Run: headless pygame with SDL's dummy video driver; simulated clock (each Clock.tick advances the game by its frame time, no real sleeping); random seed 0; keys injected as events and as key.get_pressed() state; no mouse input.
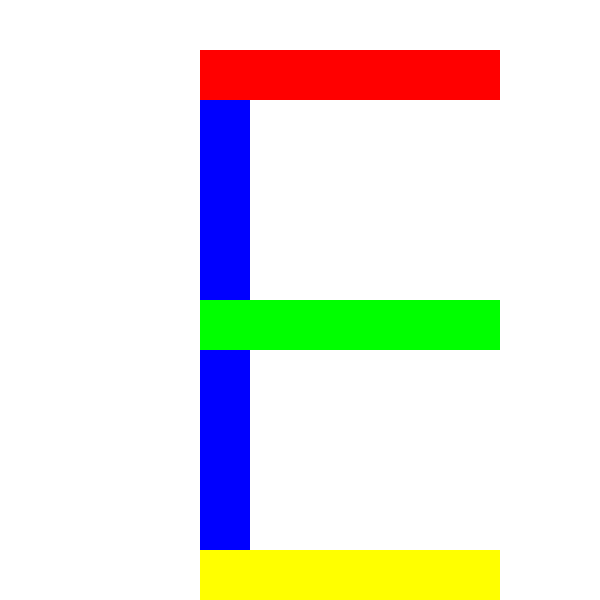
Frame 1 of 4 · flips 1–60 · no input
Frame 2 of 4 · flips 61–180 · tapped SPACE, RETURN · held RIGHT (→), D · screen unchanged from frame 1, image omitted
Frame 3 of 4 · flips 181–300 · held DOWN (↓), S · screen unchanged from frame 2, image omitted
Frame 4 of 4 · flips 301–420 · held LEFT (←), A, UP (↑), W · screen unchanged from frame 3, image omitted

The pygame program that drew these frames:

import pygame
pygame.init()
screen=pygame.display.set_mode((600,600))
pygame.display.set_caption("initials")
gameloop=True
while gameloop:
    screen.fill("white")
    for event in pygame.event.get():
        if event.type==pygame.QUIT:
            gameloop=False
    d=pygame.draw.rect(screen,"blue",(200,50,50,500))
    a=pygame.draw.rect(screen,"red",(200,50,300,50))
    b=pygame.draw.rect(screen,"green",(200,300,300,50))
    c=pygame.draw.rect(screen,"yellow",(200,550,300,50))
    pygame.display.flip()
pygame.quit()
